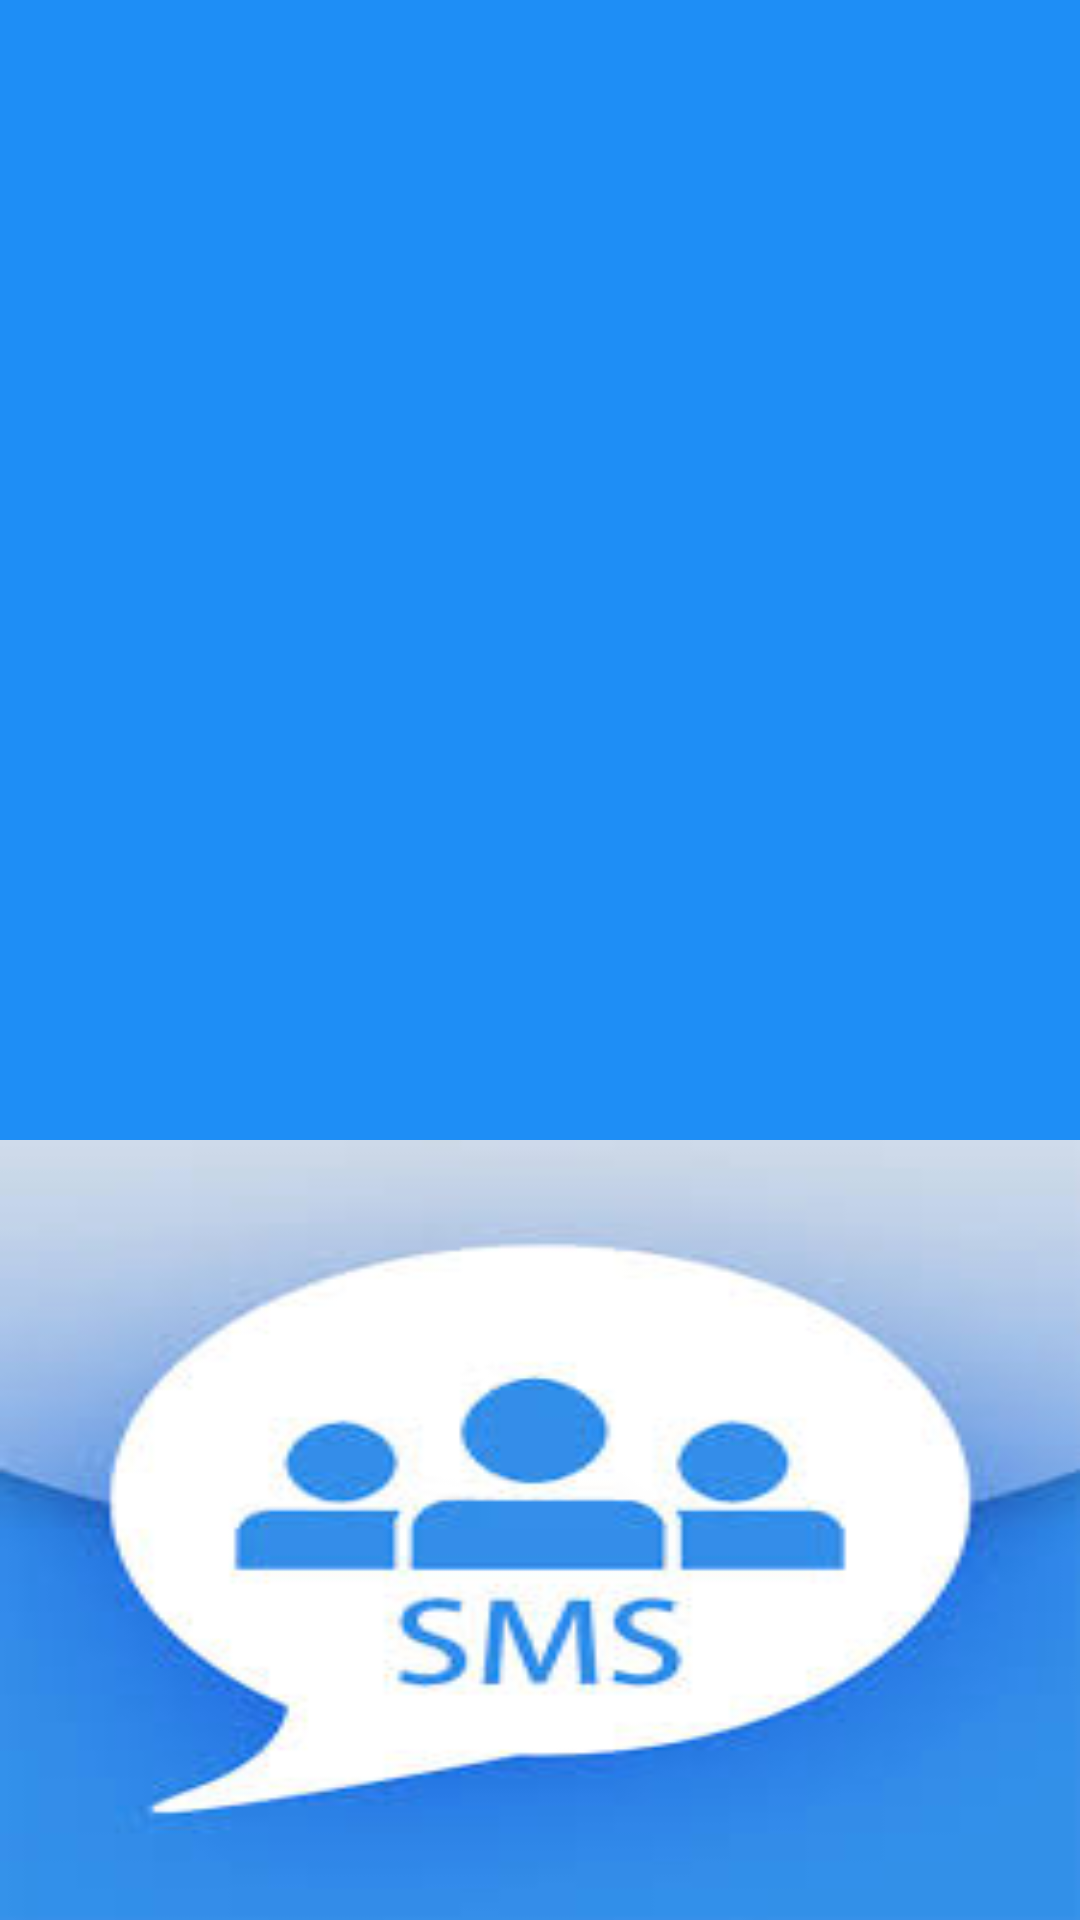

The Android layout XML behind this screen, and the referenced resources:
<!-- AndroidManifest.xml: application theme AppTheme -->
<!-- res/layout/nav_header_main.xml -->
<?xml version="1.0" encoding="utf-8"?>
<LinearLayout xmlns:android="http://schemas.android.com/apk/res/android"
    xmlns:app="http://schemas.android.com/apk/res-auto"
    android:layout_width="match_parent"
    android:layout_height="@dimen/nav_header_height"
    android:background="@color/colorToolBarBG"
    android:gravity="bottom"
    android:orientation="vertical"

    android:theme="@style/ThemeOverlay.AppCompat.Dark">

    <ImageView
        android:id="@+id/id_nav_header_image"
        android:layout_width="match_parent"
        android:layout_height="260dp"
        android:adjustViewBounds="true"
        android:scaleType="fitXY"
        android:fitsSystemWindows="true"
        android:src="@drawable/sidesms" />



</LinearLayout>
<!-- resources referenced by this layout -->
<resources>
  <color name="colorToolBarBG">#1E8EF6</color>
  <!-- drawable sidesms: jpg bitmap (drawable, 7420 bytes) -->
  <style name="AppTheme" parent="Theme.AppCompat.Light.DarkActionBar">
          
          <item name="colorPrimary">#1E8EF6</item>
          <item name="colorPrimaryDark">@color/colorPrimaryDark</item>
          <item name="colorAccent">@color/colorAccent</item>
      </style>
  <color name="colorPrimaryDark">#303F9F</color>
  <color name="colorAccent">#FF4081</color>
</resources>
